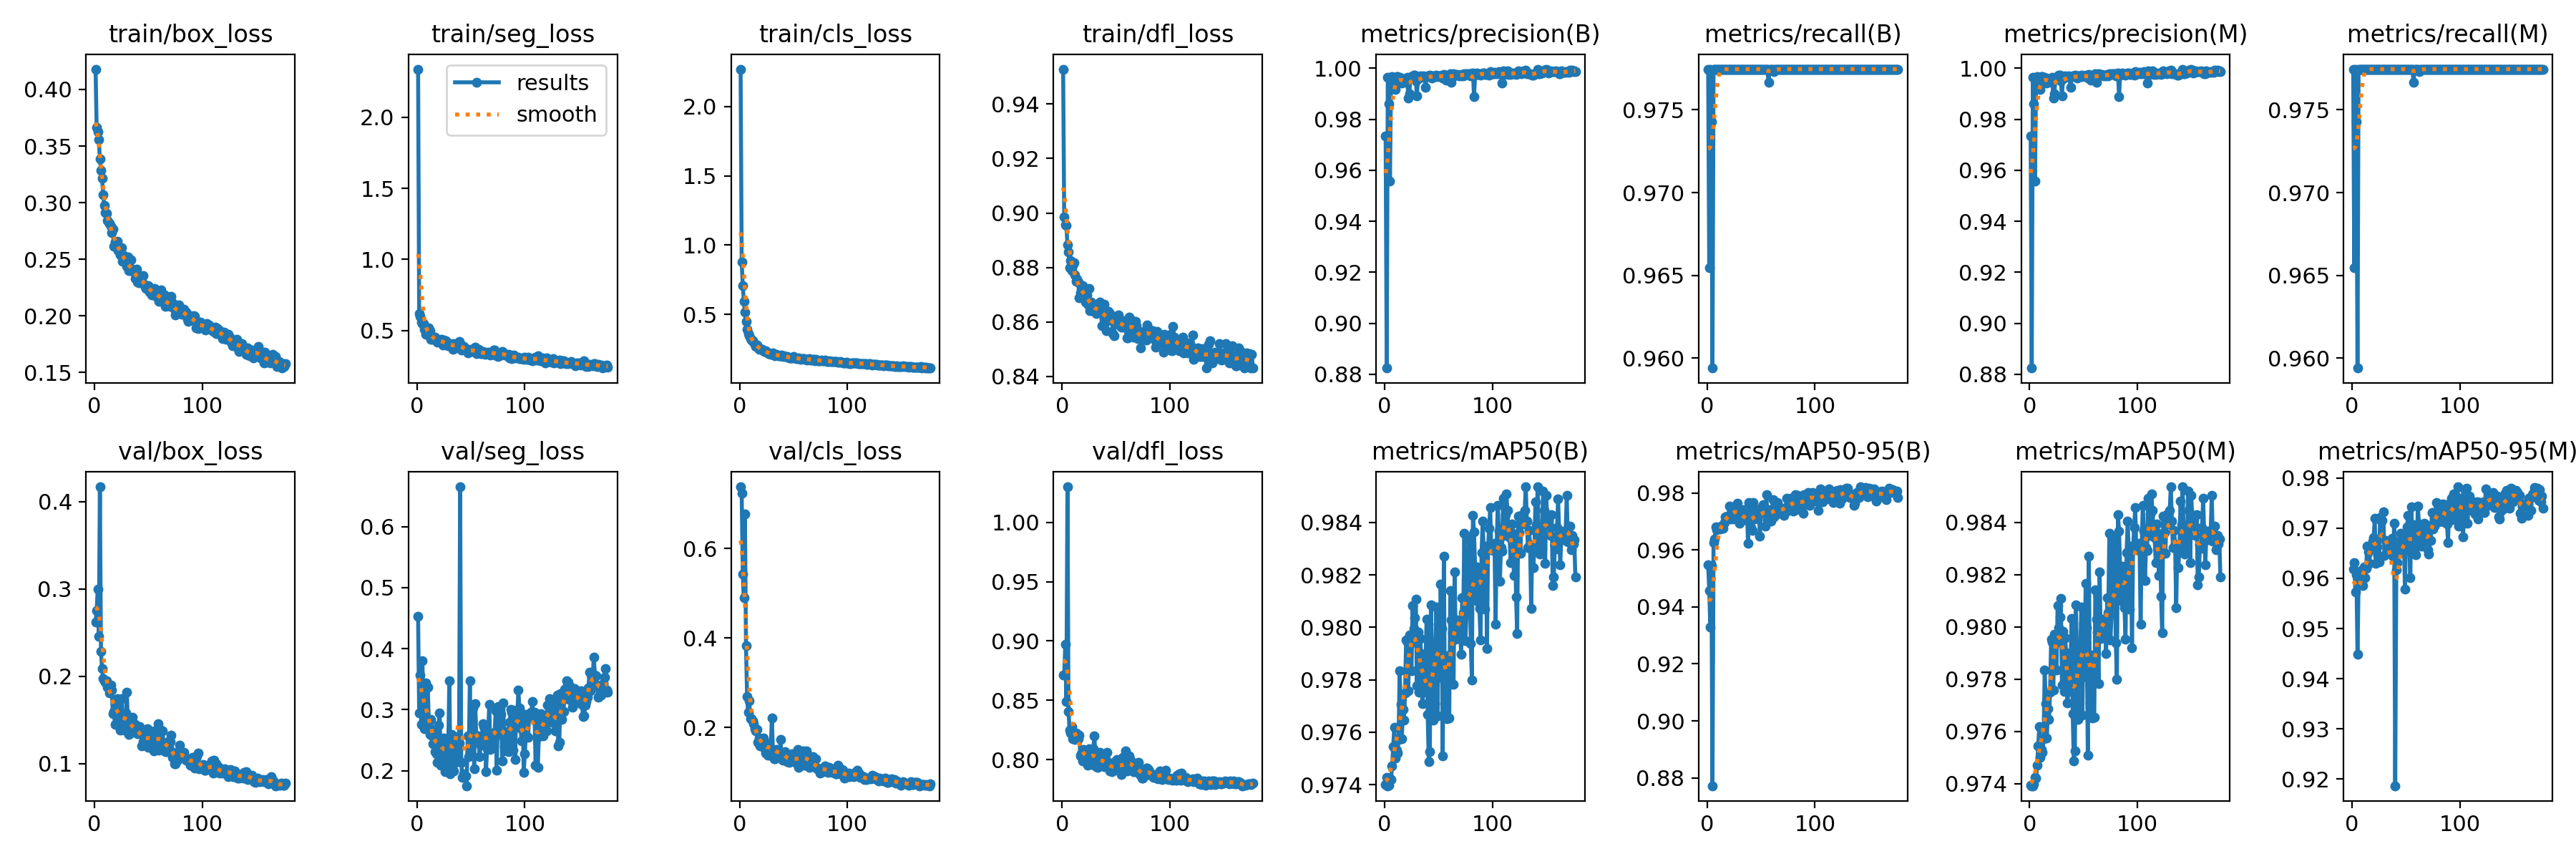

Source data for this figure (header and first rows):
epoch, train/box_loss, train/seg_loss, train/cls_loss, train/dfl_loss, metrics/precision(B), metrics/recall(B), metrics/mAP50(B), metrics/mAP50-95(B), metrics/precision(M), metrics/recall(M), metrics/mAP50(M), metrics/mAP50-95(M), val/box_loss, val/seg_loss, val/cls_loss, val/dfl_loss, lr/pg0, lr/pg1, lr/pg2
1, 0.418, 2.338, 2.269, 0.9528, 0.9734, 0.9775, 0.974, 0.9547, 0.9734, 0.9775, 0.9739, 0.9618, 0.262, 0.4527, 0.7375, 0.8713, 0.0002543, 0.0002543, 0.0002543
2, 0.3662, 0.6201, 0.8763, 0.8987, 0.8825, 0.9655, 0.9743, 0.9459, 0.8825, 0.9655, 0.9739, 0.9631, 0.2757, 0.2951, 0.7227, 0.8715, 0.0005081, 0.0005081, 0.0005081
3, 0.3626, 0.6017, 0.709, 0.8958, 0.9965, 0.9775, 0.974, 0.9328, 0.9965, 0.9775, 0.9739, 0.9573, 0.2998, 0.3565, 0.5419, 0.897, 0.0007594, 0.0007594, 0.0007594
4, 0.3555, 0.5572, 0.5965, 0.8955, 0.9861, 0.9743, 0.974, 0.9546, 0.9861, 0.9743, 0.974, 0.9607, 0.2459, 0.2763, 0.4893, 0.849, 0.0007576, 0.0007576, 0.0007576
5, 0.3383, 0.5492, 0.5188, 0.8883, 0.9556, 0.9594, 0.9742, 0.8772, 0.9556, 0.9594, 0.9742, 0.9448, 0.4172, 0.38, 0.6767, 1.03, 0.0007576, 0.0007576, 0.0007576
6, 0.3287, 0.548, 0.4518, 0.8856, 0.9949, 0.9775, 0.9742, 0.9625, 0.9949, 0.9775, 0.9742, 0.9588, 0.2282, 0.283, 0.3832, 0.8408, 0.0007538, 0.0007538, 0.0007538
7, 0.3212, 0.5111, 0.391, 0.88, 0.9967, 0.9775, 0.9747, 0.9638, 0.9967, 0.9775, 0.9747, 0.9605, 0.2092, 0.2686, 0.2693, 0.8247, 0.00075, 0.00075, 0.00075
8, 0.3072, 0.4749, 0.3625, 0.8825, 0.9954, 0.9775, 0.9754, 0.9681, 0.9954, 0.9775, 0.9754, 0.9607, 0.1971, 0.3441, 0.2331, 0.8224, 0.0007462, 0.0007462, 0.0007462
9, 0.2974, 0.4946, 0.3454, 0.879, 0.9941, 0.9775, 0.9762, 0.9671, 0.9941, 0.9775, 0.9762, 0.9616, 0.1948, 0.2772, 0.259, 0.8277, 0.0007424, 0.0007424, 0.0007424
10, 0.2912, 0.4909, 0.3284, 0.8807, 0.9918, 0.9775, 0.975, 0.9678, 0.9918, 0.9775, 0.975, 0.9586, 0.1936, 0.3366, 0.22, 0.8173, 0.0007386, 0.0007386, 0.0007386
11, 0.2905, 0.5195, 0.314, 0.8817, 0.9968, 0.9775, 0.9753, 0.968, 0.9968, 0.9775, 0.9753, 0.9622, 0.1953, 0.2754, 0.2194, 0.8221, 0.0007347, 0.0007347, 0.0007347
12, 0.2843, 0.5, 0.3093, 0.8772, 0.9968, 0.9775, 0.9752, 0.9674, 0.9968, 0.9775, 0.9752, 0.9601, 0.1874, 0.2595, 0.215, 0.8172, 0.0007309, 0.0007309, 0.0007309
13, 0.2826, 0.4404, 0.3023, 0.8749, 0.9951, 0.9775, 0.9757, 0.9683, 0.9951, 0.9775, 0.9757, 0.9619, 0.1901, 0.2842, 0.2082, 0.8223, 0.0007271, 0.0007271, 0.0007271
14, 0.2817, 0.4364, 0.2859, 0.8756, 0.9964, 0.9775, 0.9783, 0.9683, 0.9964, 0.9775, 0.9783, 0.9664, 0.1809, 0.2567, 0.1963, 0.8196, 0.0007233, 0.0007233, 0.0007233
15, 0.279, 0.4478, 0.2684, 0.8746, 0.9961, 0.9775, 0.977, 0.9676, 0.9961, 0.9775, 0.977, 0.9653, 0.1897, 0.2439, 0.1919, 0.8174, 0.0007195, 0.0007195, 0.0007195
16, 0.2737, 0.4442, 0.2789, 0.8688, 0.9943, 0.9775, 0.9757, 0.9696, 0.9943, 0.9775, 0.9757, 0.963, 0.1847, 0.2662, 0.1962, 0.8204, 0.0007157, 0.0007157, 0.0007157
17, 0.2769, 0.4518, 0.2657, 0.8707, 0.995, 0.9775, 0.9769, 0.9717, 0.995, 0.9775, 0.9769, 0.9663, 0.157, 0.2309, 0.1673, 0.8028, 0.0007119, 0.0007119, 0.0007119
18, 0.2614, 0.4262, 0.2514, 0.8707, 0.9959, 0.9775, 0.9765, 0.9714, 0.9959, 0.9775, 0.9765, 0.9666, 0.1599, 0.2281, 0.1762, 0.8047, 0.0007081, 0.0007081, 0.0007081
19, 0.2651, 0.4205, 0.2542, 0.8733, 0.9959, 0.9775, 0.9775, 0.9718, 0.9959, 0.9775, 0.9775, 0.9674, 0.1451, 0.2134, 0.1584, 0.7988, 0.0007043, 0.0007043, 0.0007043
20, 0.2655, 0.4258, 0.2487, 0.8719, 0.9945, 0.9775, 0.9795, 0.9719, 0.9945, 0.9775, 0.9795, 0.9681, 0.1696, 0.2745, 0.1738, 0.8082, 0.0007005, 0.0007005, 0.0007005
21, 0.2659, 0.4329, 0.2481, 0.8712, 0.9963, 0.9775, 0.9794, 0.9754, 0.9963, 0.9775, 0.9794, 0.972, 0.1746, 0.2942, 0.1605, 0.8061, 0.0006967, 0.0006967, 0.0006967
22, 0.2578, 0.4325, 0.2369, 0.8672, 0.9884, 0.9775, 0.9776, 0.971, 0.9884, 0.9775, 0.9776, 0.963, 0.1617, 0.2092, 0.1756, 0.8067, 0.0006929, 0.0006929, 0.0006929
23, 0.258, 0.4384, 0.236, 0.8699, 0.9901, 0.9775, 0.9797, 0.9739, 0.9901, 0.9775, 0.9797, 0.9662, 0.1497, 0.2334, 0.1544, 0.7984, 0.0006891, 0.0006891, 0.0006891
24, 0.2535, 0.398, 0.2377, 0.8666, 0.9963, 0.9775, 0.9794, 0.9715, 0.9963, 0.9775, 0.9794, 0.9645, 0.1381, 0.2381, 0.1426, 0.7954, 0.0006853, 0.0006853, 0.0006853
25, 0.2604, 0.434, 0.2331, 0.8722, 0.9963, 0.9775, 0.9783, 0.9709, 0.9963, 0.9775, 0.9783, 0.9633, 0.1745, 0.254, 0.1618, 0.8093, 0.0006815, 0.0006815, 0.0006815
26, 0.2482, 0.4064, 0.221, 0.8642, 0.9969, 0.9775, 0.9808, 0.9756, 0.9969, 0.9775, 0.9808, 0.9721, 0.1396, 0.1983, 0.1383, 0.7994, 0.0006776, 0.0006776, 0.0006776
27, 0.2535, 0.4295, 0.2188, 0.8674, 0.9973, 0.9775, 0.98, 0.9745, 0.9973, 0.9775, 0.98, 0.9714, 0.1517, 0.2157, 0.1637, 0.8031, 0.0006738, 0.0006738, 0.0006738
28, 0.2507, 0.401, 0.2177, 0.8642, 0.9972, 0.9775, 0.9804, 0.9764, 0.9972, 0.9775, 0.9804, 0.9716, 0.1385, 0.2116, 0.138, 0.7955, 0.00067, 0.00067, 0.00067
29, 0.2469, 0.3958, 0.2145, 0.8653, 0.9951, 0.9775, 0.9811, 0.9746, 0.9951, 0.9775, 0.9811, 0.9732, 0.1582, 0.2446, 0.1522, 0.8091, 0.0006662, 0.0006662, 0.0006662
30, 0.2437, 0.3974, 0.2104, 0.8658, 0.9891, 0.9775, 0.9778, 0.9693, 0.9891, 0.9775, 0.9778, 0.9645, 0.1818, 0.3475, 0.2205, 0.8199, 0.0006624, 0.0006624, 0.0006624
31, 0.2518, 0.4082, 0.2241, 0.8647, 0.996, 0.9775, 0.9798, 0.9727, 0.996, 0.9775, 0.9798, 0.9676, 0.1452, 0.1945, 0.1452, 0.8014, 0.0006586, 0.0006586, 0.0006586
32, 0.2398, 0.3908, 0.2064, 0.8631, 0.9963, 0.9775, 0.9775, 0.9717, 0.9963, 0.9775, 0.9775, 0.9672, 0.1338, 0.2599, 0.1297, 0.7937, 0.0006548, 0.0006548, 0.0006548
33, 0.2402, 0.367, 0.2023, 0.8639, 0.9969, 0.9775, 0.9796, 0.9715, 0.9969, 0.9775, 0.9796, 0.9652, 0.1352, 0.2194, 0.1297, 0.7936, 0.000651, 0.000651, 0.000651
34, 0.2494, 0.4087, 0.212, 0.8658, 0.9968, 0.9775, 0.979, 0.9742, 0.9968, 0.9775, 0.979, 0.9665, 0.1459, 0.1993, 0.1512, 0.8009, 0.0006472, 0.0006472, 0.0006472
35, 0.241, 0.4038, 0.2078, 0.8672, 0.9967, 0.9775, 0.9771, 0.9706, 0.9967, 0.9775, 0.9771, 0.9657, 0.1531, 0.2562, 0.147, 0.8058, 0.0006434, 0.0006434, 0.0006434
36, 0.239, 0.4005, 0.2027, 0.8648, 0.997, 0.9775, 0.9775, 0.971, 0.997, 0.9775, 0.9775, 0.9655, 0.1375, 0.2141, 0.1414, 0.7972, 0.0006396, 0.0006396, 0.0006396
37, 0.2384, 0.4039, 0.2046, 0.8586, 0.9963, 0.9775, 0.978, 0.9737, 0.9963, 0.9775, 0.978, 0.968, 0.1396, 0.216, 0.1349, 0.7984, 0.0006358, 0.0006358, 0.0006358
38, 0.233, 0.3786, 0.2008, 0.8654, 0.9925, 0.9775, 0.9787, 0.9623, 0.9925, 0.9775, 0.9787, 0.9645, 0.1447, 0.2526, 0.1732, 0.8022, 0.000632, 0.000632, 0.000632
39, 0.2409, 0.4211, 0.2067, 0.8665, 0.9968, 0.9775, 0.9803, 0.9768, 0.9968, 0.9775, 0.9803, 0.9709, 0.1359, 0.2458, 0.1345, 0.7941, 0.0006282, 0.0006282, 0.0006282
40, 0.2297, 0.3847, 0.1981, 0.8598, 0.997, 0.9775, 0.9767, 0.9707, 0.997, 0.9775, 0.9767, 0.9186, 0.1339, 0.6653, 0.127, 0.7961, 0.0006243, 0.0006243, 0.0006243
41, 0.2293, 0.3628, 0.2001, 0.8568, 0.9966, 0.9775, 0.9749, 0.968, 0.9966, 0.9775, 0.9749, 0.9617, 0.1415, 0.2141, 0.1396, 0.7994, 0.0006205, 0.0006205, 0.0006205
42, 0.2318, 0.3911, 0.1968, 0.8633, 0.9974, 0.9775, 0.9752, 0.9669, 0.9974, 0.9775, 0.9752, 0.9631, 0.1423, 0.1894, 0.1466, 0.8059, 0.0006167, 0.0006167, 0.0006167
43, 0.2324, 0.3871, 0.1958, 0.864, 0.9971, 0.9775, 0.9808, 0.9766, 0.9971, 0.9775, 0.9808, 0.9673, 0.1356, 0.1953, 0.1394, 0.7972, 0.0006129, 0.0006129, 0.0006129
44, 0.2345, 0.3828, 0.1976, 0.8631, 0.9963, 0.9775, 0.9786, 0.9709, 0.9963, 0.9775, 0.9786, 0.9652, 0.1206, 0.1928, 0.1241, 0.7903, 0.0006091, 0.0006091, 0.0006091
45, 0.2352, 0.3742, 0.1942, 0.8608, 0.997, 0.9775, 0.9765, 0.9722, 0.997, 0.9775, 0.9765, 0.969, 0.125, 0.1911, 0.1233, 0.7926, 0.0006053, 0.0006053, 0.0006053
46, 0.2282, 0.3674, 0.1868, 0.8624, 0.9969, 0.9775, 0.9792, 0.9719, 0.9969, 0.9775, 0.9792, 0.9667, 0.1219, 0.1753, 0.1223, 0.7897, 0.0006015, 0.0006015, 0.0006015
47, 0.2253, 0.3452, 0.1894, 0.8558, 0.9966, 0.9775, 0.9789, 0.974, 0.9966, 0.9775, 0.9789, 0.9676, 0.1325, 0.2575, 0.1374, 0.7941, 0.0005977, 0.0005977, 0.0005977
48, 0.2244, 0.355, 0.1849, 0.855, 0.9972, 0.9775, 0.9808, 0.9741, 0.9972, 0.9775, 0.9808, 0.9683, 0.1252, 0.2225, 0.1271, 0.792, 0.0005939, 0.0005939, 0.0005939
49, 0.2253, 0.3562, 0.1886, 0.861, 0.9968, 0.9775, 0.9766, 0.9649, 0.9968, 0.9775, 0.9766, 0.9578, 0.1403, 0.3475, 0.1406, 0.7985, 0.0005901, 0.0005901, 0.0005901
50, 0.2269, 0.3663, 0.1994, 0.86, 0.9971, 0.9775, 0.9801, 0.9748, 0.9971, 0.9775, 0.9801, 0.9688, 0.1189, 0.2289, 0.1243, 0.7917, 0.0005863, 0.0005863, 0.0005863
51, 0.2211, 0.3555, 0.1866, 0.8603, 0.997, 0.9775, 0.9781, 0.9734, 0.997, 0.9775, 0.9781, 0.9703, 0.1374, 0.2811, 0.1323, 0.7998, 0.0005825, 0.0005825, 0.0005825
52, 0.2249, 0.3704, 0.1846, 0.8626, 0.9967, 0.9775, 0.9817, 0.9759, 0.9967, 0.9775, 0.9817, 0.9726, 0.1285, 0.3031, 0.1259, 0.7941, 0.0005787, 0.0005787, 0.0005787
53, 0.2186, 0.3536, 0.181, 0.8589, 0.9972, 0.9775, 0.98, 0.9738, 0.9972, 0.9775, 0.98, 0.9672, 0.1268, 0.2031, 0.1208, 0.7941, 0.0005749, 0.0005749, 0.0005749
54, 0.2192, 0.3846, 0.1797, 0.8603, 0.9962, 0.9775, 0.9751, 0.9683, 0.9962, 0.9775, 0.9751, 0.9602, 0.1363, 0.3097, 0.1506, 0.7958, 0.0005711, 0.0005711, 0.0005711
55, 0.2213, 0.3366, 0.185, 0.858, 0.9977, 0.9775, 0.9827, 0.9794, 0.9977, 0.9775, 0.9827, 0.9743, 0.1145, 0.257, 0.1104, 0.7872, 0.0005673, 0.0005673, 0.0005673
56, 0.2242, 0.3551, 0.1839, 0.8604, 0.997, 0.9775, 0.9771, 0.9707, 0.997, 0.9775, 0.9771, 0.9662, 0.1377, 0.2485, 0.1339, 0.8021, 0.0005634, 0.0005634, 0.0005634
57, 0.2173, 0.3696, 0.1792, 0.8582, 0.9953, 0.9767, 0.9789, 0.9741, 0.9953, 0.9767, 0.9789, 0.9707, 0.1213, 0.2567, 0.1334, 0.7929, 0.0005596, 0.0005596, 0.0005596
58, 0.2189, 0.3428, 0.1804, 0.8601, 0.9969, 0.9775, 0.9765, 0.9721, 0.9969, 0.9775, 0.9765, 0.9655, 0.125, 0.2235, 0.1307, 0.7934, 0.0005558, 0.0005558, 0.0005558
59, 0.2193, 0.336, 0.1829, 0.8582, 0.9971, 0.9775, 0.9766, 0.97, 0.9971, 0.9775, 0.9766, 0.9647, 0.1455, 0.2422, 0.1482, 0.8072, 0.000552, 0.000552, 0.000552
60, 0.2125, 0.3372, 0.1818, 0.8542, 0.9972, 0.9775, 0.9766, 0.973, 0.9972, 0.9775, 0.9766, 0.9666, 0.1156, 0.2447, 0.1154, 0.7902, 0.0005482, 0.0005482, 0.0005482
... 117 more rows
